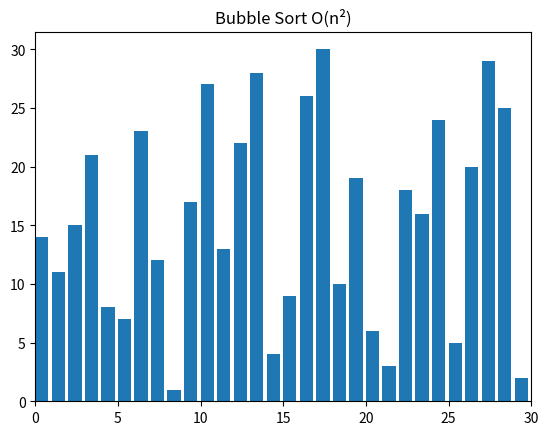

This chart was generated by the following Python code:
import random
import matplotlib
from matplotlib import pyplot as plt, animation


# helper methods
def swap(A, i, j):
    A[i], A[j] = A[j], A[i]


# algorithms
def bubblesort(A):
    swapped = True

    for i in range(len(A) - 1):
        if not swapped:
            return
        swapped = False

        for j in range(len(A) - 1 - i):
            if A[j] > A[j + 1]:
                swap(A, j, j + 1)
                swapped = True
            yield A


def visualize():
    N = 30
    A = list(range(1, N + 1))
    random.shuffle(A)

    # creates a generator object containing all
    # the states of the array while performing
    # sorting algorithm
    generator = bubblesort(A)

    # creates a figure and subsequent subplots
    fig, ax = plt.subplots()
    ax.set_title("Bubble Sort O(n\N{SUPERSCRIPT TWO})")
    bar_sub = ax.bar(range(len(A)), A, align="edge")

    # sets the maximum limit for the x-axis
    ax.set_xlim(0, N)
    text = ax.text(0.02, 0.95, "", transform=ax.transAxes)
    iteration = [0]

    # helper function to update each frame in plot
    def update(A, rects, iteration):
        for rect, val in zip(rects, A):
            rect.set_height(val)
        iteration[0] += 1
        text.set_text(f"# of operations: {iteration[0]}")

    # creating animation object for rendering the iteration
    anim = animation.FuncAnimation(
        fig,
        func=update,
        fargs=(bar_sub, iteration),
        frames=generator,
        repeat=True,
        blit=False,
        interval=15,
        save_count=90000,
    )

    # for showing the animation on screen
    plt.show()
    plt.close()


if __name__ == "__main__":
    visualize()
